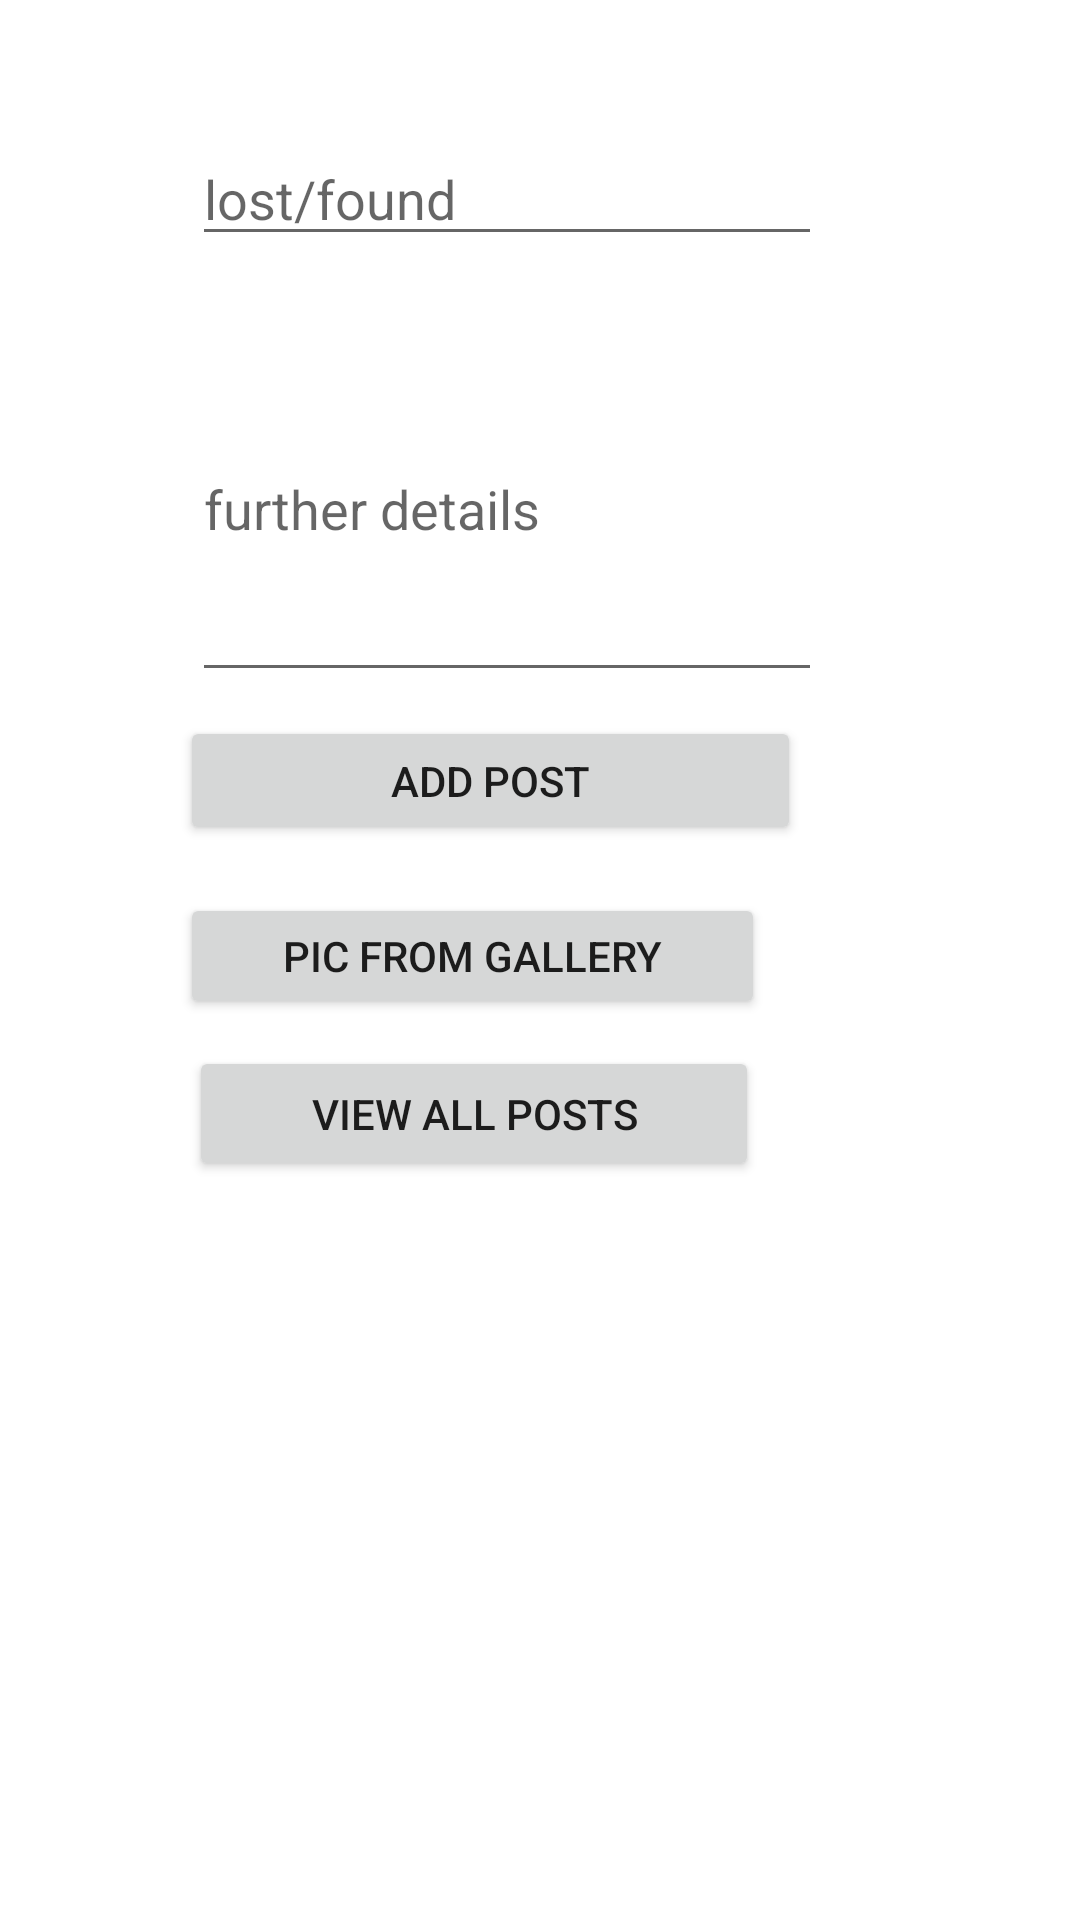

Write the Android layout XML for this screen, with the resource values it uses.
<!-- AndroidManifest.xml: application theme Theme.FirebaseExampleApp -->
<!-- res/layout/activity_posts.xml -->
<?xml version="1.0" encoding="utf-8"?>
<androidx.constraintlayout.widget.ConstraintLayout xmlns:android="http://schemas.android.com/apk/res/android"
    xmlns:app="http://schemas.android.com/apk/res-auto"
    xmlns:tools="http://schemas.android.com/tools"
    android:layout_width="match_parent"
    android:layout_height="match_parent"
    tools:context=".PostsActivity">

    <ImageView
        android:id="@+id/imageView"
        android:layout_width="wrap_content"
        android:layout_height="wrap_content"
        android:layout_marginStart="133dp"
        android:layout_marginTop="20dp"
        app:layout_constraintStart_toStartOf="parent"
        app:layout_constraintTop_toTopOf="parent"
        android:onClick="takePhoto"
        android:src="@drawable/profile" />

    <EditText
        android:id="@+id/etPostName"
        android:layout_width="wrap_content"
        android:layout_height="wrap_content"
        android:layout_marginStart="64dp"
        android:layout_marginTop="24dp"
        android:ems="10"
        android:hint="lost/found"
        android:inputType="text"
        app:layout_constraintStart_toStartOf="parent"
        app:layout_constraintTop_toBottomOf="@+id/imageView" />

    <EditText
        android:id="@+id/etPostData"
        android:layout_width="wrap_content"
        android:layout_height="wrap_content"
        android:layout_marginStart="64dp"
        android:layout_marginTop="20dp"
        android:ems="10"
        android:hint="further details "
        android:inputType="textMultiLine"
        android:lines="10"
        android:maxLines="15"
        android:minLines="5"
        app:layout_constraintStart_toStartOf="parent"
        app:layout_constraintTop_toBottomOf="@+id/etPostName" />

    <Button
        android:id="@+id/button2"
        android:layout_width="207dp"
        android:layout_height="43dp"
        android:layout_marginStart="60dp"
        android:layout_marginTop="8dp"
        android:onClick="postToFirebase"
        android:text="add Post"
        app:layout_constraintStart_toStartOf="parent"
        app:layout_constraintTop_toBottomOf="@+id/etPostData" />

    <Button
        android:id="@+id/button"
        android:layout_width="195dp"
        android:layout_height="42dp"
        android:layout_marginStart="60dp"
        android:layout_marginTop="16dp"
        android:onClick="selectPictureGallery"
        android:text="Pic From Gallery"
        app:layout_constraintStart_toStartOf="parent"
        app:layout_constraintTop_toBottomOf="@+id/button2" />

    <Button
        android:id="@+id/button4"
        android:layout_width="190dp"
        android:layout_height="45dp"
        android:layout_marginStart="63dp"
        android:layout_marginTop="9dp"
        android:text="View all Posts"
        app:layout_constraintStart_toStartOf="parent"
        android:onClick="gotoAllPostsActivityUsingFirebaseUI"
        app:layout_constraintTop_toBottomOf="@+id/button" />

</androidx.constraintlayout.widget.ConstraintLayout>
<!-- resources referenced by this layout -->
<resources>
  <style name="Theme.FirebaseExampleApp" parent="Theme.MaterialComponents.DayNight.DarkActionBar">
          
          <item name="colorPrimary">@color/purple_500</item>
          <item name="colorPrimaryVariant">@color/purple_700</item>
          <item name="colorOnPrimary">@color/white</item>
          
          <item name="colorSecondary">@color/teal_200</item>
          <item name="colorSecondaryVariant">@color/teal_700</item>
          <item name="colorOnSecondary">@color/black</item>
          
          <item name="android:statusBarColor" tools:targetApi="l">?attr/colorPrimaryVariant</item>
          
      </style>
  <!-- not gathered from this repository: default colours our renderer supplied (Android Studio template values) -->
  <color name="purple_500">#FF6200EE</color>
  <color name="purple_700">#FF3700B3</color>
  <color name="teal_200">#FF03DAC5</color>
  <color name="teal_700">#FF018786</color>
  <color name="black">#FF000000</color>
  <color name="white">#FFFFFFFF</color>
</resources>
